4-way image classification set "inputs" from GitHub (mattycars/rt_img_class_pytorch); label vocabulary: glide, loose, none, slab.

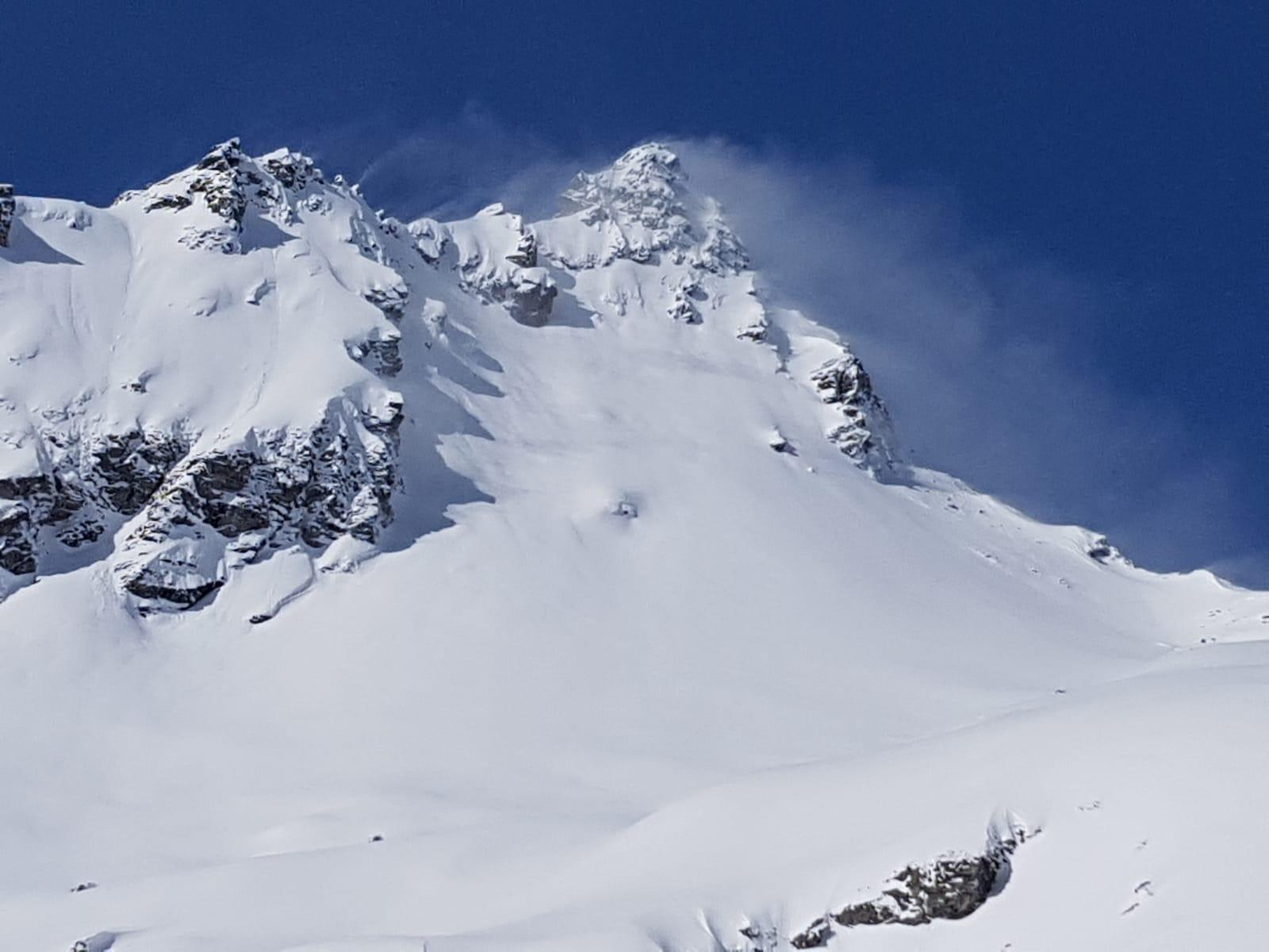
Label: none

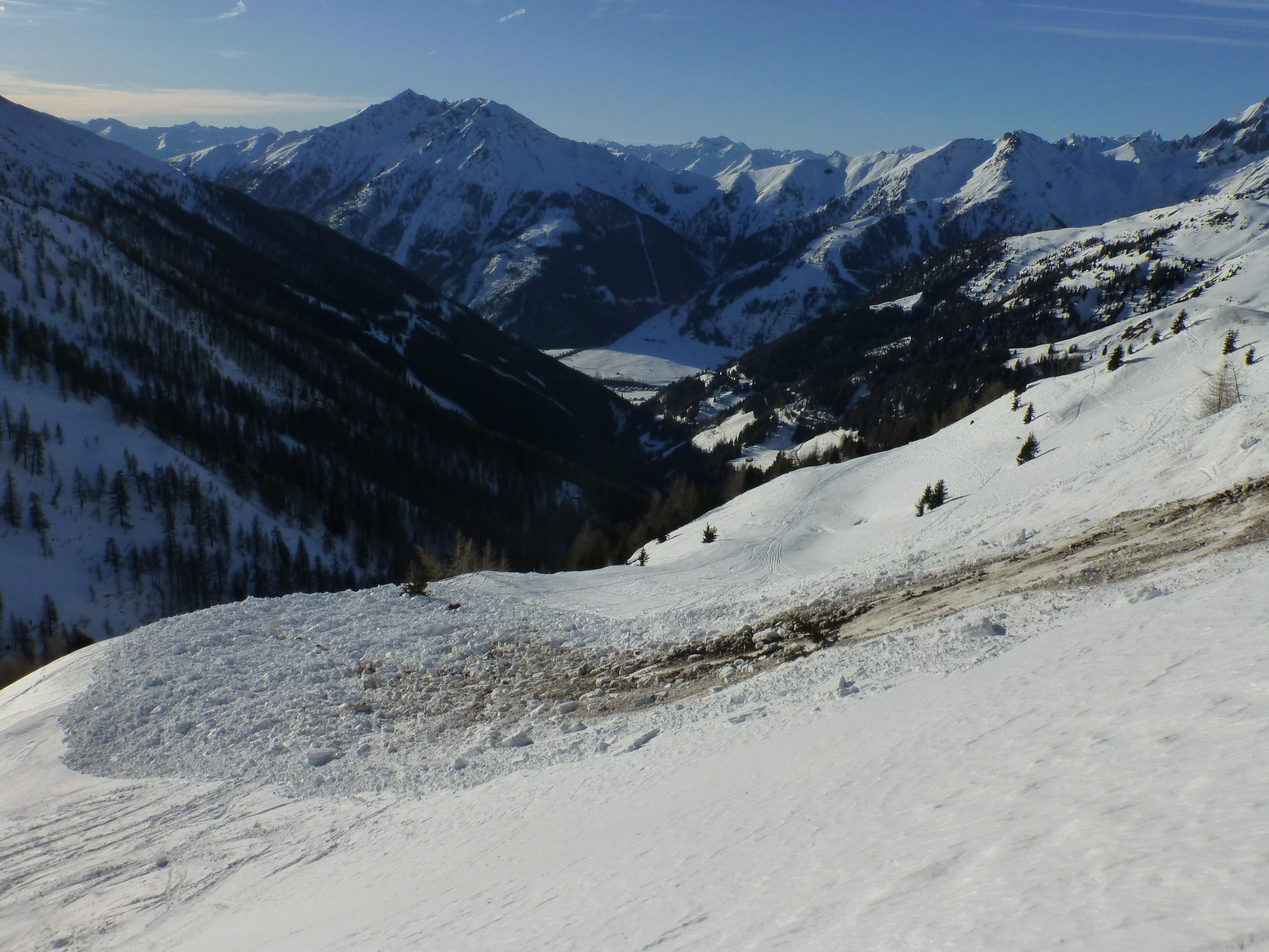
Label: glide

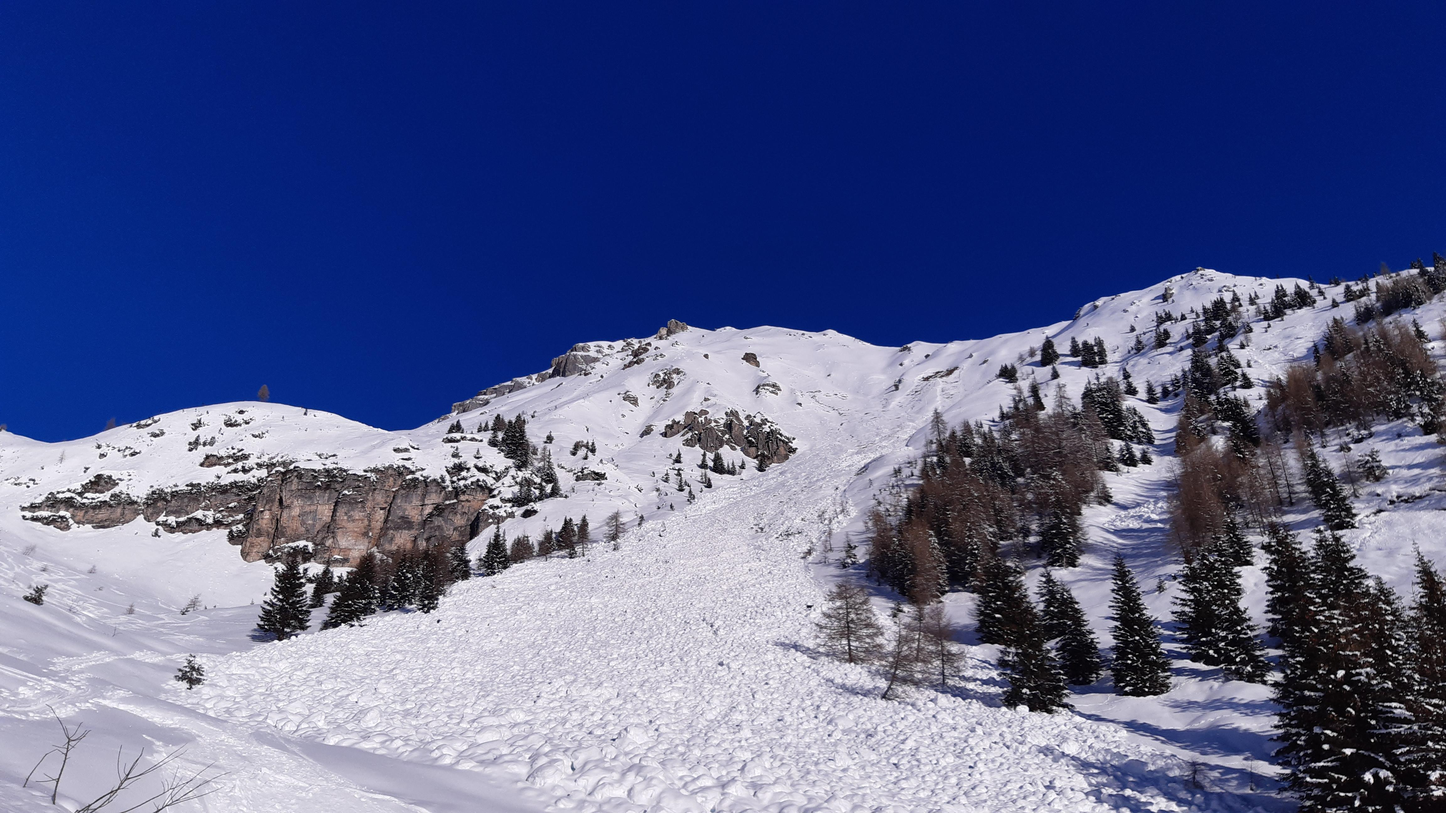
Label: glide

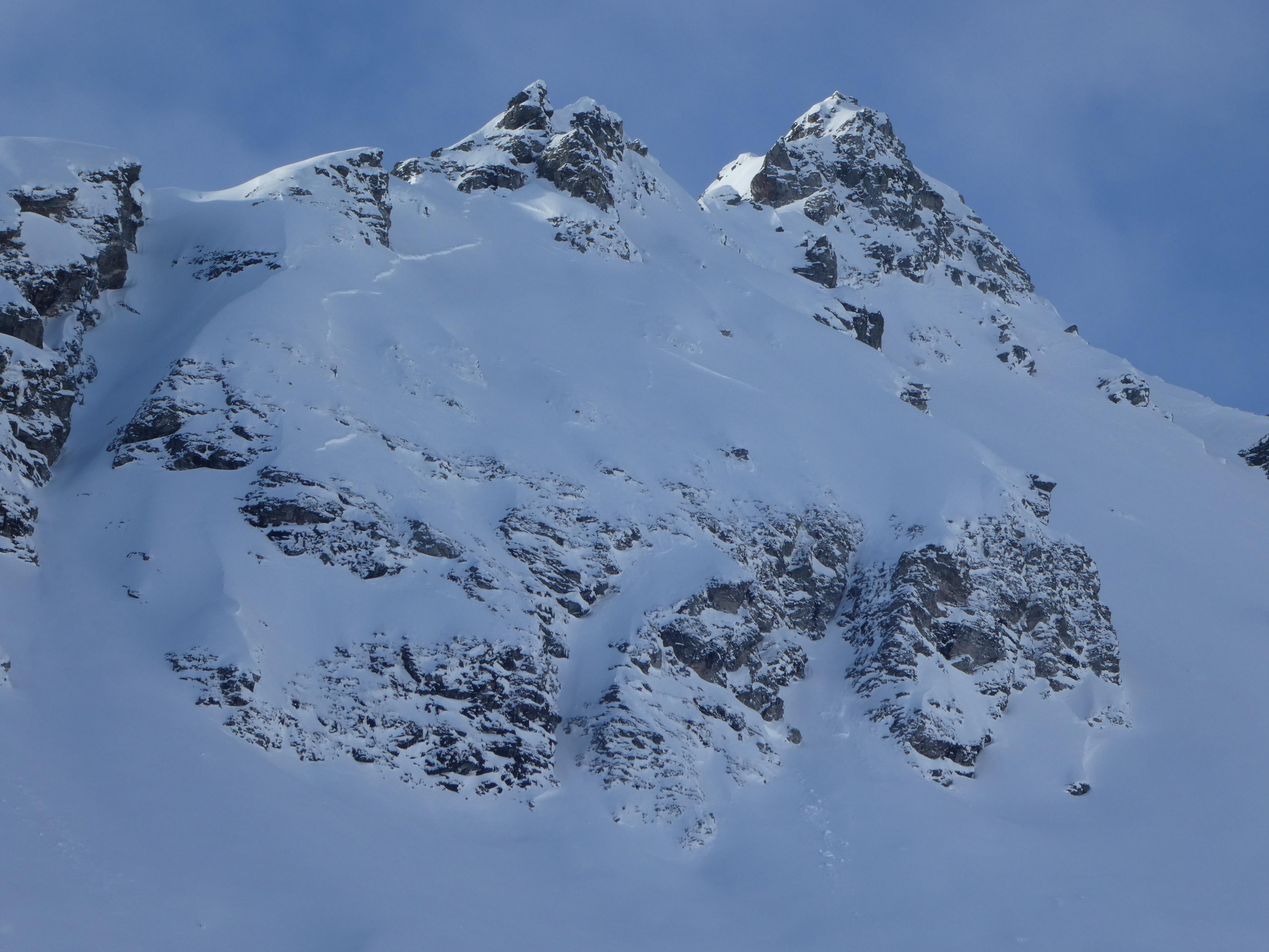
Label: slab

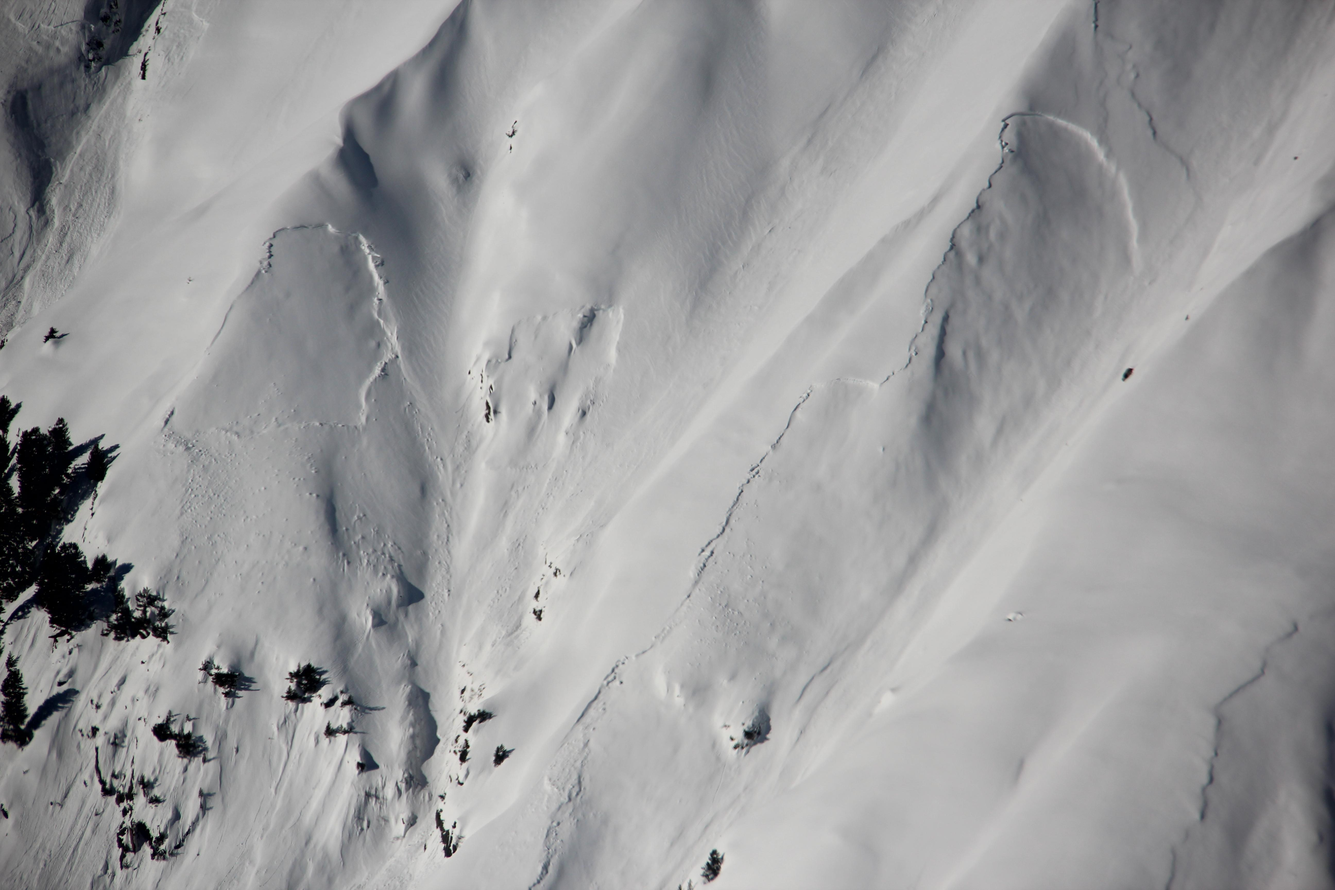
Label: slab

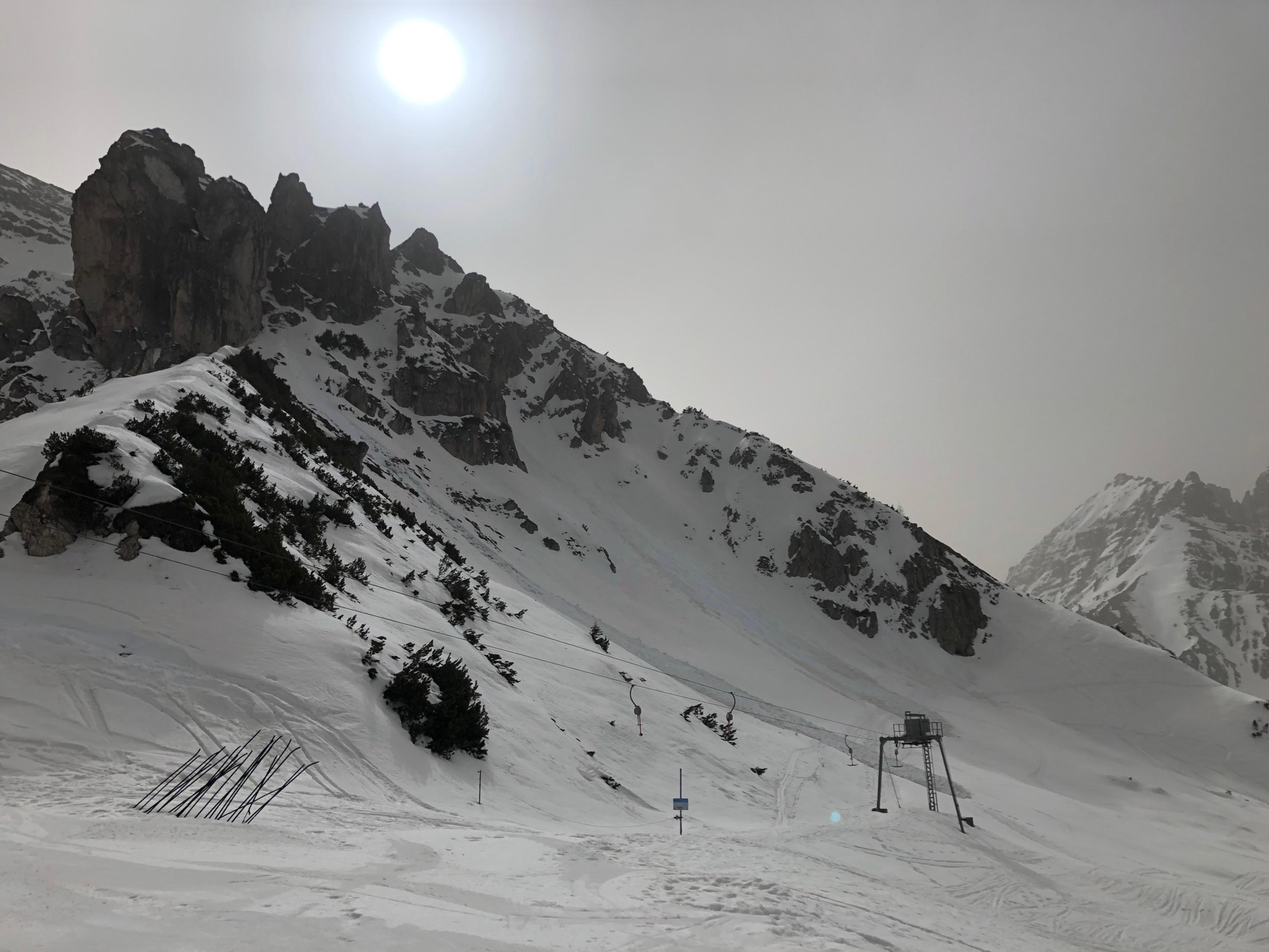
Label: loose
